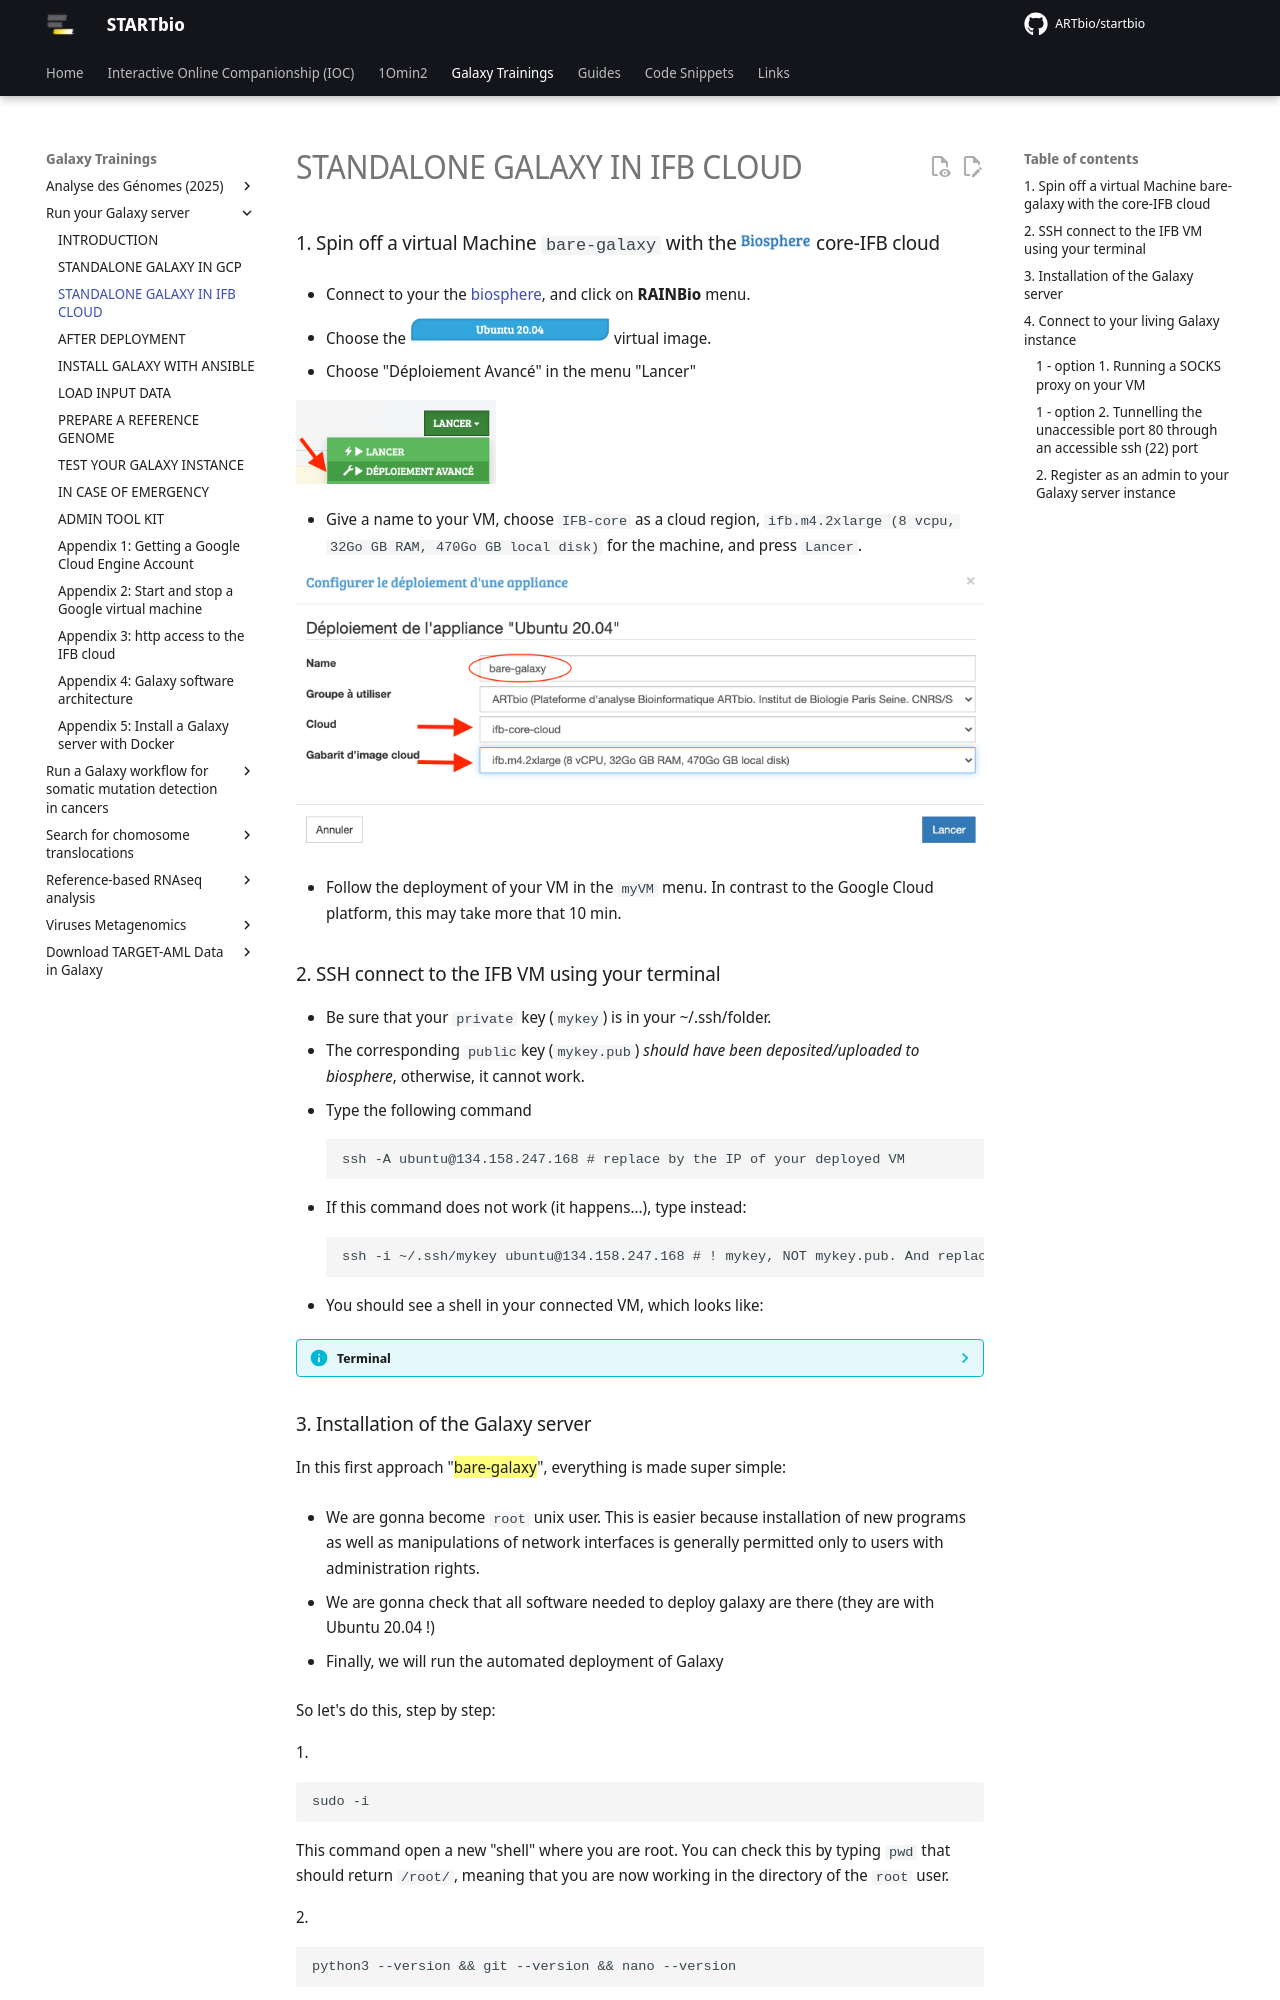

repository: ARTbio/startbio · page: Run-Galaxy/bare-galaxy-IFB/index.html · generator: mkdocs

### 1. Spin off a virtual Machine `bare-galaxy` with the ![](images/biosphere.png){: style="width:70px"} core-IFB cloud

- Connect to your the [biosphere](https://biosphere.france-bioinformatique.fr/), and click
  on **RAINBio** menu.

- Choose the ![](images/ubuntu_rainbio.png){: style="width:200px"} virtual image.
- Choose "Déploiement Avancé" in the menu "Lancer"

![](images/deploiement_avance.png){: style="width:200px"}

- Give a name to your VM, choose `IFB-core` as a cloud region, `ifb.m4.2xlarge
  (8 vcpu, 32Go GB RAM, 470Go GB local disk)` for the machine, and press `Lancer`.
  
  ![](images/appliance_IFB.png)
 
- Follow the deployment of your VM in the `myVM` menu. In contrast to the Google Cloud platform,
  this may take more that 10 min.

### 2. SSH connect to the IFB VM using your terminal

- Be sure that your `private` key (`mykey`) is in your ~/.ssh/folder.
- The corresponding `public`key (`mykey.pub`) _should have been deposited/uploaded to biosphere_,
  otherwise, it cannot work.
- Type the following command
```
ssh -A ubuntu@134.158.247.168 # replace by the IP of your deployed VM
```
- If this command does not work (it happens...), type instead:
```
ssh -i ~/.ssh/mykey ubuntu@134.158.247.168 # ! mykey, NOT mykey.pub. And replace by your IP
```
- You should see a shell in your connected VM, which looks like:
??? info "Terminal"
    ```
    imac-chris:~ aligre$ ssh -A ubuntu@134.158.247.168
    The authenticity of host '134.158.247.168 (134.158.247.168)' can't be established.
    ECDSA key fingerprint is SHA256:WdN9NuYfDgj0DM0r78fH5rUkSwuQK3IIH+H4FmkGpOM.
    Are you sure you want to continue connecting (yes/no/[fingerprint])? yes
    Warning: Permanently added '134.158.247.168' (ECDSA) to the list of known hosts.
    Welcome to Ubuntu 20.04.3 LTS (GNU/Linux 5.4.0-88-generic x86_64)
    
     * Documentation:  https://help.ubuntu.com
     * Management:     https://landscape.canonical.com
     * Support:        https://ubuntu.com/advantage
    
      System information as of Mon Nov  8 18:29:33 UTC 2021
    
      System load:  0.07               Processes:                153
      Usage of /:   17.0% of 19.21GB   Users logged in:          0
      Memory usage: 3%                 IPv4 address for docker0: 172.17.0.1
      Swap usage:   0%                 IPv4 address for ens3:    10.158.16.9
    
    0 updates can be applied immediately.
    
    
    *** System restart required ***
    
    The programs included with the Ubuntu system are free software;
    the exact distribution terms for each program are described in the
    individual files in /usr/share/doc/*/copyright.
    
    Ubuntu comes with ABSOLUTELY NO WARRANTY, to the extent permitted by
    applicable law.
    ```
